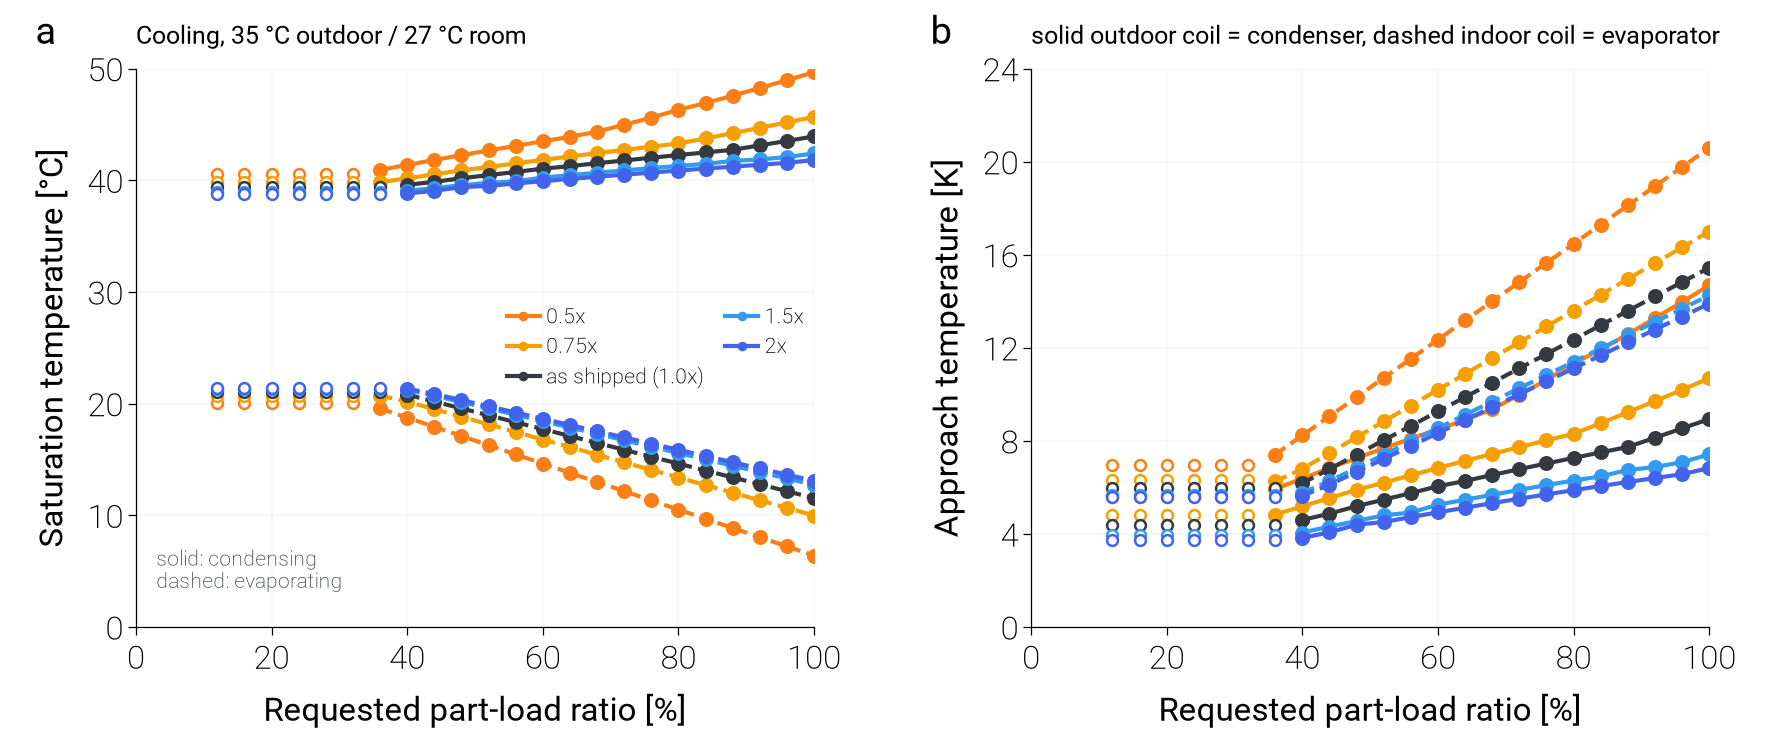

The table this chart was drawn from, first rows:
variant, scale_ou, scale_iu, duty, plr_request, capacity_clamped, failure_reason, T_evap_C, T_cond_C, approach_evap_K, approach_cond_K, lift_ref_K, UA_evap, UA_cond
joint_0.25, 0.25, 0.25, cooling, 1.0, , model_not_built: reference_capacity_inco…, , , , , , , 
joint_0.25, 0.25, 0.25, cooling, 0.96, , model_not_built: reference_capacity_inco…, , , , , , , 
joint_0.25, 0.25, 0.25, cooling, 0.92, , model_not_built: reference_capacity_inco…, , , , , , , 
joint_0.25, 0.25, 0.25, cooling, 0.88, , model_not_built: reference_capacity_inco…, , , , , , , 
joint_0.25, 0.25, 0.25, cooling, 0.84, , model_not_built: reference_capacity_inco…, , , , , , , 
joint_0.25, 0.25, 0.25, cooling, 0.8, , model_not_built: reference_capacity_inco…, , , , , , , 
joint_0.25, 0.25, 0.25, cooling, 0.76, , model_not_built: reference_capacity_inco…, , , , , , , 
joint_0.25, 0.25, 0.25, cooling, 0.72, , model_not_built: reference_capacity_inco…, , , , , , , 
joint_0.25, 0.25, 0.25, cooling, 0.68, , model_not_built: reference_capacity_inco…, , , , , , , 
joint_0.25, 0.25, 0.25, cooling, 0.64, , model_not_built: reference_capacity_inco…, , , , , , , 
joint_0.25, 0.25, 0.25, cooling, 0.6, , model_not_built: reference_capacity_inco…, , , , , , , 
joint_0.25, 0.25, 0.25, cooling, 0.56, , model_not_built: reference_capacity_inco…, , , , , , , 
joint_0.25, 0.25, 0.25, cooling, 0.52, , model_not_built: reference_capacity_inco…, , , , , , , 
joint_0.25, 0.25, 0.25, cooling, 0.48, , model_not_built: reference_capacity_inco…, , , , , , , 
joint_0.25, 0.25, 0.25, cooling, 0.44, , model_not_built: reference_capacity_inco…, , , , , , , 
joint_0.25, 0.25, 0.25, cooling, 0.4, , model_not_built: reference_capacity_inco…, , , , , , , 
joint_0.25, 0.25, 0.25, cooling, 0.36, , model_not_built: reference_capacity_inco…, , , , , , , 
joint_0.25, 0.25, 0.25, cooling, 0.32, , model_not_built: reference_capacity_inco…, , , , , , , 
joint_0.25, 0.25, 0.25, cooling, 0.28, , model_not_built: reference_capacity_inco…, , , , , , , 
joint_0.25, 0.25, 0.25, cooling, 0.24, , model_not_built: reference_capacity_inco…, , , , , , , 
joint_0.25, 0.25, 0.25, cooling, 0.2, , model_not_built: reference_capacity_inco…, , , , , , , 
joint_0.25, 0.25, 0.25, cooling, 0.16, , model_not_built: reference_capacity_inco…, , , , , , , 
joint_0.25, 0.25, 0.25, cooling, 0.12, , model_not_built: reference_capacity_inco…, , , , , , , 
joint_0.5, 0.5, 0.5, cooling, 1.0, , none, 6.401, 49.69, 20.6, 14.69, 43.29, 280, 400.5
joint_0.5, 0.5, 0.5, cooling, 0.96, , none, 7.225, 48.98, 19.78, 13.98, 41.75, 280, 400.5
joint_0.5, 0.5, 0.5, cooling, 0.92, , none, 8.049, 48.28, 18.95, 13.28, 40.23, 280, 400.5
joint_0.5, 0.5, 0.5, cooling, 0.88, , none, 8.873, 47.6, 18.13, 12.6, 38.72, 280, 400.5
joint_0.5, 0.5, 0.5, cooling, 0.84, , none, 9.697, 46.93, 17.3, 11.93, 37.23, 280, 400.4
joint_0.5, 0.5, 0.5, cooling, 0.8, , none, 10.52, 46.33, 16.48, 11.33, 35.81, 280, 398.6
joint_0.5, 0.5, 0.5, cooling, 0.76, , none, 11.34, 45.62, 15.66, 10.62, 34.28, 280, 400.5
joint_0.5, 0.5, 0.5, cooling, 0.72, , none, 12.17, 44.99, 14.83, 9.987, 32.82, 280, 400.5
joint_0.5, 0.5, 0.5, cooling, 0.68, , none, 12.99, 44.37, 14.01, 9.372, 31.38, 280, 400.1
joint_0.5, 0.5, 0.5, cooling, 0.64, , none, 13.82, 43.9, 13.18, 8.903, 30.09, 280, 394.7
joint_0.5, 0.5, 0.5, cooling, 0.6, , none, 14.64, 43.51, 12.36, 8.507, 28.87, 280, 386.2
joint_0.5, 0.5, 0.5, cooling, 0.56, , none, 15.46, 43.1, 11.54, 8.101, 27.64, 280, 377.6
joint_0.5, 0.5, 0.5, cooling, 0.52, , none, 16.29, 42.69, 10.71, 7.688, 26.4, 280, 368.7
joint_0.5, 0.5, 0.5, cooling, 0.48, , none, 17.11, 42.27, 9.887, 7.267, 25.15, 280, 359.4
joint_0.5, 0.5, 0.5, cooling, 0.44, , none, 17.94, 41.83, 9.063, 6.833, 23.9, 280, 349.9
joint_0.5, 0.5, 0.5, cooling, 0.4, , none, 18.76, 41.39, 8.239, 6.392, 22.63, 280, 339.6
joint_0.5, 0.5, 0.5, cooling, 0.36, , none, 19.58, 40.94, 7.415, 5.936, 21.35, 280, 329
joint_0.5, 0.5, 0.5, cooling, 0.32, min, none, 20.04, 40.59, 6.958, 5.59, 20.55, 273.6, 319
joint_0.5, 0.5, 0.5, cooling, 0.28, min, none, 20.04, 40.59, 6.958, 5.59, 20.55, 273.6, 319
joint_0.5, 0.5, 0.5, cooling, 0.24, min, none, 20.04, 40.59, 6.958, 5.59, 20.55, 273.6, 319
joint_0.5, 0.5, 0.5, cooling, 0.2, min, none, 20.04, 40.59, 6.958, 5.59, 20.55, 273.6, 319
joint_0.5, 0.5, 0.5, cooling, 0.16, min, none, 20.04, 40.59, 6.958, 5.59, 20.55, 273.6, 319
joint_0.5, 0.5, 0.5, cooling, 0.12, min, none, 20.04, 40.59, 6.958, 5.59, 20.55, 273.6, 319
joint_0.75, 0.75, 0.75, cooling, 1.0, , none, 9.995, 45.7, 17.01, 10.7, 35.7, 420, 600.7
joint_0.75, 0.75, 0.75, cooling, 0.96, , none, 10.68, 45.2, 16.32, 10.2, 34.53, 420, 600.7
joint_0.75, 0.75, 0.75, cooling, 0.92, , none, 11.36, 44.72, 15.64, 9.715, 33.36, 420, 600.7
joint_0.75, 0.75, 0.75, cooling, 0.88, , none, 12.04, 44.24, 14.96, 9.236, 32.2, 420, 600.7
joint_0.75, 0.75, 0.75, cooling, 0.84, , none, 12.72, 43.76, 14.28, 8.764, 31.05, 420, 600.7
joint_0.75, 0.75, 0.75, cooling, 0.8, , none, 13.4, 43.31, 13.6, 8.311, 29.91, 420, 600
joint_0.75, 0.75, 0.75, cooling, 0.76, , none, 14.08, 43.03, 12.92, 8.027, 28.95, 420, 589.5
joint_0.75, 0.75, 0.75, cooling, 0.72, , none, 14.76, 42.74, 12.24, 7.739, 27.98, 420, 578.8
joint_0.75, 0.75, 0.75, cooling, 0.68, , none, 15.44, 42.45, 11.56, 7.445, 27.01, 420, 567.9
joint_0.75, 0.75, 0.75, cooling, 0.64, , none, 16.12, 42.15, 10.88, 7.148, 26.03, 420, 556.6
joint_0.75, 0.75, 0.75, cooling, 0.6, , none, 16.8, 41.84, 10.2, 6.841, 25.04, 420, 545.2
joint_0.75, 0.75, 0.75, cooling, 0.56, , none, 17.48, 41.53, 9.523, 6.527, 24.05, 420, 533.4
joint_0.75, 0.75, 0.75, cooling, 0.52, , none, 18.16, 41.21, 8.843, 6.208, 23.05, 420, 521.2
joint_0.75, 0.75, 0.75, cooling, 0.48, , none, 18.84, 40.9, 8.162, 5.905, 22.07, 420, 506.8
... 78 more rows
